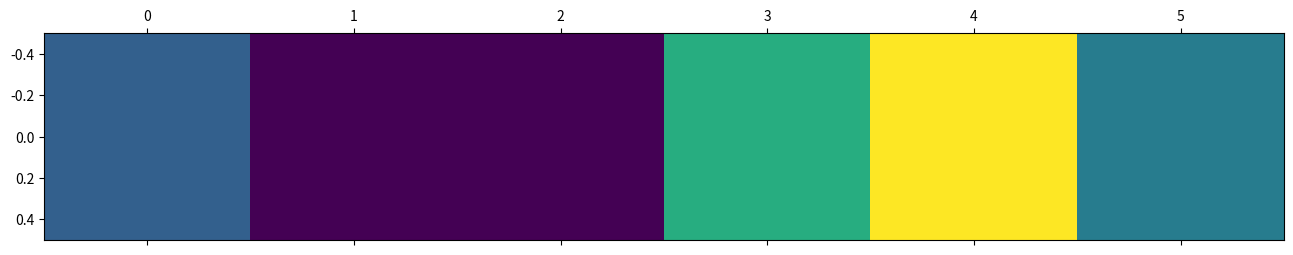

Reproduce this figure in Python. (Note: this script raises an exception after producing the figure.)
import random
import numpy as np
import matplotlib.pyplot as plt

def rand_bin_array(K, N):
    arr = np.zeros(N)
    arr[:K]  = 1
    np.random.shuffle(arr)
    return arr

def stratified_k_fold(one_hot_mat, n_folds, ignore_nulls=False ,shuffle=True):
    """create n_folds folds that are stratified
    parameters : 
    one_hot_mat : matrix of the onehot encoded classes (each line is a data sample, 
    each column is a class)
    n_folds : number of folds to create
    ignore_nulls = False : if set to true, samples that are full zeros are not distributed : todo : implement (the if part)
    shuffle=True : if set to true, shuffle the folds as they are created
    
    return : 
    folds : a list of lists : each list within folds is a list of indices
    that corresponds to the samples distributed to this fold
    warning : one fold corresponds to a test fold. for the training fold
    take the complement of the test fold. 
    """
    distrib = one_hot_mat.copy()
    full_distrib = np.sum(one_hot_mat, axis=0)
    col_distributed = np.full(one_hot_mat.shape[1],np.NaN)
    #initialize folds
    folds = []
    null_fold = []
    for k in range(n_folds):
        folds.append([])
    if not ignore_nulls:
        print('include null ecg diags')
        
        #distribute folds that have a full zero line
        is_zero_line = [np.all(distrib[i,:]==0) for i in range(distrib.shape[0])]
        print(np.sum(is_zero_line),'fully zeros')
        iteration=0
        for i in range(len(is_zero_line)):
            if is_zero_line[i]:
                fold_idx=iteration%n_folds
                iteration+=1
                folds[fold_idx].append(i)
                null_fold.append(i)
    else :
        print('ignoring null ecg diags')
    #as long as not all folds are not distributed
    iteration=0
    while(np.isnan(np.sum(col_distributed))):
        iteration +=1 
    # for k in range(5):
        #take the feature with least samples
        feat_to_distribute=np.nanargmin(full_distrib)

        # print(feat_to_distribute)
        #distribute the indices along with that feature
        samp_to_distribute = np.where(distrib[:,feat_to_distribute]>0)
        for i in range(len(samp_to_distribute[0])):
            fold_idx = i%n_folds
            #fold_idx = iteration%n_folds
            #fold_idx = np.random.randint(0,n_folds)
            folds[fold_idx].append(samp_to_distribute[0][i])
            full_distrib-=distrib[samp_to_distribute[0][i],:]
            distrib[samp_to_distribute,:]*=0

            #if desired, we shuffle the fold 
            if shuffle : 
                random.shuffle(folds[fold_idx])
        #remove the feature from the nan list
        col_distributed[feat_to_distribute]=0
        full_distrib[feat_to_distribute]=np.nan
       
      
    return folds

        
if __name__=="__main__":
    
    one_hot_mat = rand_bin_array(50000,60000)
    one_hot_mat = one_hot_mat.reshape((10000,6))
    distrib = np.sum(one_hot_mat,axis=0)/np.sum(one_hot_mat)
    plt.matshow(distrib.reshape((1,len(distrib))))
    fold_list = stratified_k_fold(one_hot_mat,4)

    folds = [one_hot_mat[i,:] for i in fold_list]
    fold_distrib = [np.sum(i,axis=0)/np.sum(i) for i in folds]
    for i in fold_distrib : 
        plt.matshow(i.reshape(1,len(i)))
    print(one_hot_mat.shape)
    print([len(i) for i in folds])
    print (np.sum(np.array([len(i)for i in folds])))
